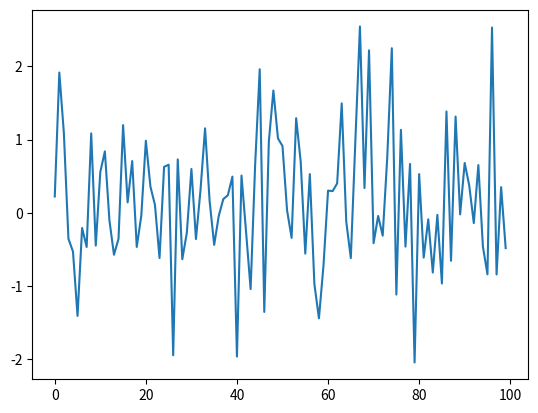

Write the Python code that produced this figure.
import numpy as np
import matplotlib.pyplot as plt

m = 100
n = 100
matrix = np.random.normal(0,1,m*n).reshape(m,n)

fig = plt.figure()
ax = fig.add_subplot(111)
plt.ion()

fig.show()
fig.canvas.draw()

for i in range(0,100):
    ax.clear()
    ax.plot(matrix[i,:])
    fig.canvas.draw()
